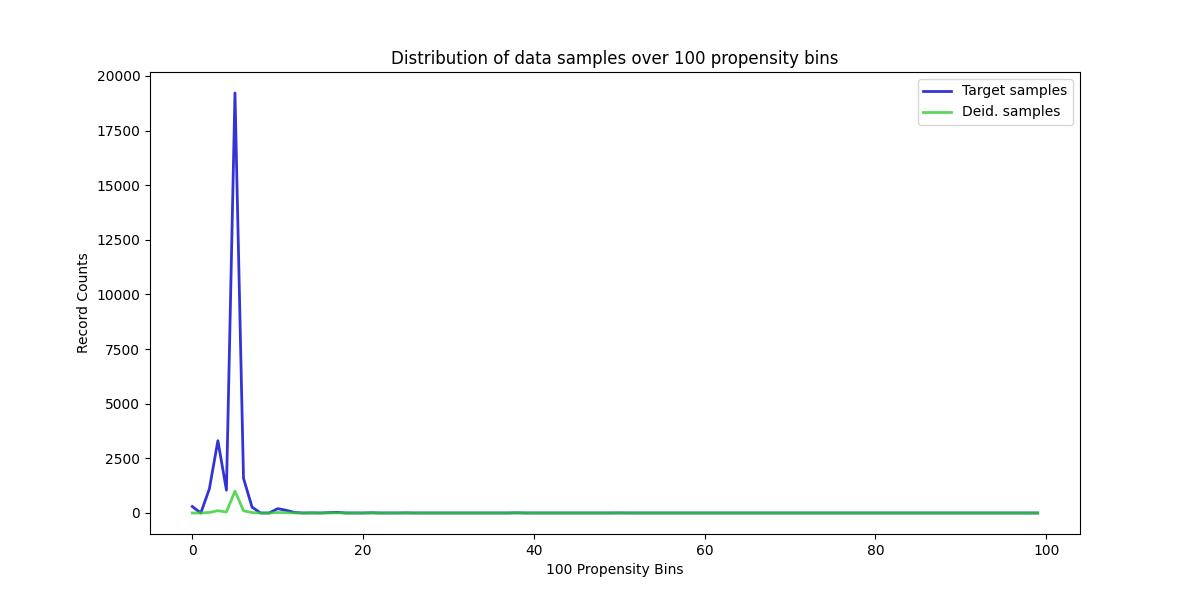

Values plotted in this chart, from the file beside it:
, Target samples, Deid. samples
0, 296, 0
1, 0, 0
2, 1104, 25
3, 3308, 105
4, 1045, 46
5, 19218, 1000
6, 1588, 102
7, 267, 20
8, 0, 0
9, 0, 0
10, 199, 23
11, 124, 15
12, 23, 3
13, 0, 0
14, 6, 1
15, 0, 0
16, 16, 3
17, 30, 6
18, 0, 0
19, 0, 0
20, 0, 0
21, 11, 3
22, 0, 0
23, 0, 0
24, 0, 0
25, 6, 2
26, 0, 0
27, 0, 0
28, 0, 0
29, 0, 0
30, 0, 0
31, 0, 0
32, 0, 0
33, 0, 0
34, 0, 0
35, 0, 0
36, 0, 0
37, 0, 0
38, 8, 5
39, 0, 0
40, 0, 0
41, 0, 0
42, 0, 0
43, 0, 0
44, 0, 0
45, 0, 0
46, 0, 0
47, 0, 0
48, 0, 0
49, 0, 0
50, 4, 4
51, 0, 0
52, 0, 0
53, 0, 0
54, 0, 0
55, 0, 0
56, 0, 0
57, 0, 0
58, 0, 0
59, 0, 0
... 40 more rows
